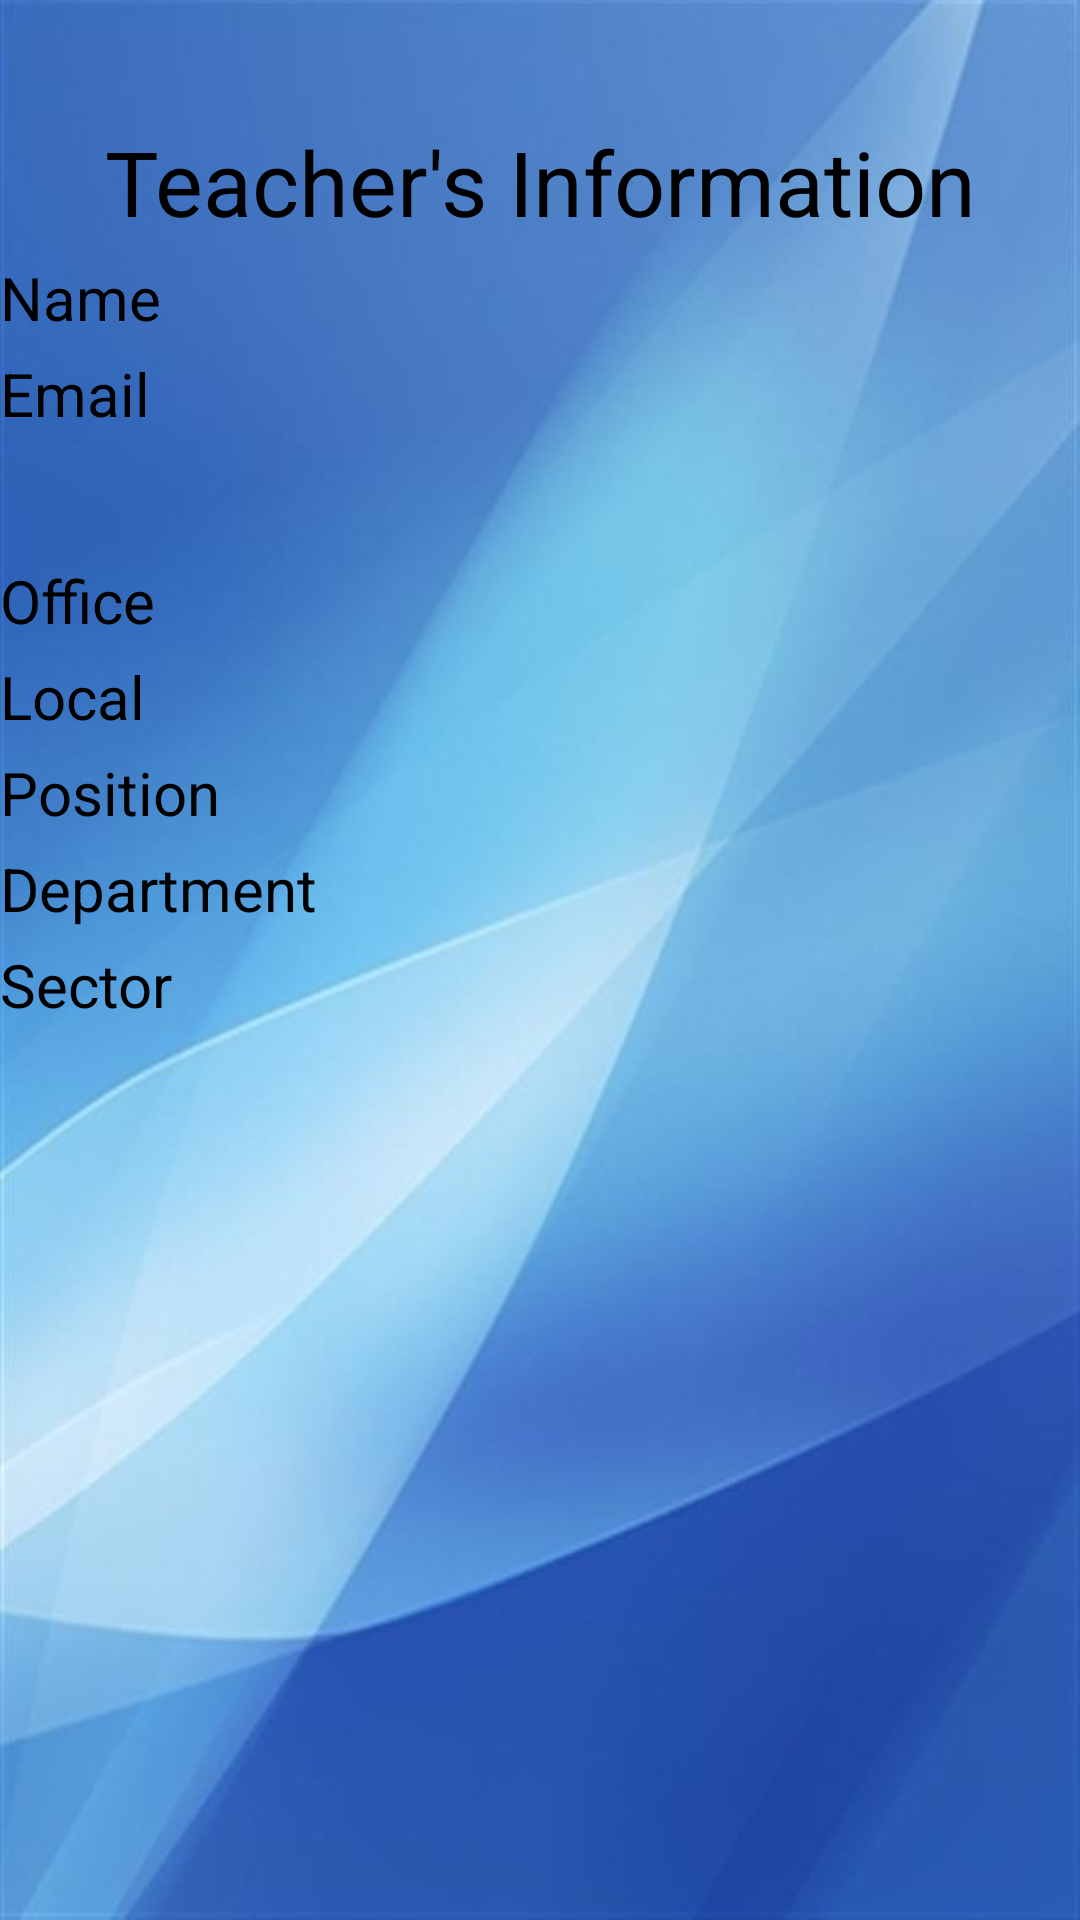

Android layout source for this screen:
<!-- AndroidManifest.xml: activity theme weather -->
<!-- res/layout/activity_teacher_contact.xml -->
<?xml version="1.0" encoding="utf-8"?>
<android.support.constraint.ConstraintLayout xmlns:android="http://schemas.android.com/apk/res/android"
    xmlns:app="http://schemas.android.com/apk/res-auto"
    xmlns:tools="http://schemas.android.com/tools"
    android:layout_width="match_parent"
    android:layout_height="match_parent"
    tools:context="cs.dawson.dawsonelectriccurrents.TeacherContactActivity">

    <LinearLayout
        android:layout_width="match_parent"
        android:layout_height="match_parent"
        android:orientation="vertical"
        android:background="@drawable/mainbg">

        <TextView
            android:id="@+id/noteachersfound"
            android:layout_width="match_parent"
            android:layout_height="wrap_content"
            android:gravity="center"
            android:textColor="#000000"
            android:textSize="30dp" />

        <TextView
            android:id="@+id/teacherInfoTv"
            android:layout_width="match_parent"
            android:layout_height="wrap_content"
            android:gravity="center"
            android:text="@string/teacherInfo"
            android:textColor="#000000"
            android:textSize="30dp" />

        <ScrollView
            android:layout_width="match_parent"
            android:layout_height="match_parent">

            <LinearLayout
                android:layout_width="match_parent"
                android:layout_height="wrap_content"
                android:orientation="vertical">

                <LinearLayout
                    android:layout_marginTop="5dp"
                    android:layout_width="match_parent"
                    android:layout_height="match_parent"
                    android:orientation="horizontal">

                    <TextView
                        android:id="@+id/nameStatic"
                        android:layout_width="0dp"
                        android:layout_height="wrap_content"
                        android:layout_weight=".40"
                        android:text="@string/name"
                        android:textColor="#000000"
                        android:textSize="20dp" />

                    <TextView
                        android:id="@+id/fullNameTv"
                        android:layout_width="0dp"
                        android:layout_height="wrap_content"
                        android:layout_marginLeft="5dp"
                        android:layout_weight=".60"
                        android:textColor="#000000"
                        android:textSize="20dp" />
                </LinearLayout>

                <LinearLayout
                    android:layout_width="match_parent"
                    android:layout_height="64dp"
                    android:layout_marginTop="5dp"
                    android:orientation="horizontal">

                    <TextView
                        android:id="@+id/emailStatic"
                        android:layout_width="0dp"
                        android:layout_height="wrap_content"
                        android:layout_weight=".40"
                        android:text="@string/email"
                        android:textColor="#000000"
                        android:textSize="20dp" />

                    <TextView
                        android:id="@+id/emailTeacherTv"
                        android:layout_width="0dp"
                        android:layout_height="wrap_content"
                        android:layout_marginLeft="5dp"
                        android:layout_weight=".60"
                        android:textColor="#000000"
                        android:textSize="20dp" />
                </LinearLayout>

                <LinearLayout
                    android:layout_marginTop="5dp"
                    android:layout_width="match_parent"
                    android:layout_height="match_parent"
                    android:orientation="horizontal">

                    <TextView
                        android:id="@+id/officeStatic"
                        android:layout_width="0dp"
                        android:layout_height="wrap_content"
                        android:layout_weight=".40"
                        android:text="@string/office"
                        android:textColor="#000000"
                        android:textSize="20dp" />

                    <TextView
                        android:id="@+id/officeTv"
                        android:layout_width="0dp"
                        android:layout_height="wrap_content"
                        android:layout_marginLeft="5dp"
                        android:layout_weight=".60"
                        android:textColor="#000000"
                        android:textSize="20dp" />
                </LinearLayout>

                <LinearLayout
                    android:layout_marginTop="5dp"
                    android:layout_width="match_parent"
                    android:layout_height="match_parent"
                    android:orientation="horizontal">

                    <TextView
                        android:id="@+id/localStatic"
                        android:layout_width="0dp"
                        android:layout_height="wrap_content"
                        android:layout_weight=".40"
                        android:text="@string/local"
                        android:textColor="#000000"
                        android:textSize="20dp" />

                    <TextView
                        android:id="@+id/localTv"
                        android:layout_width="0dp"
                        android:layout_height="wrap_content"
                        android:layout_marginLeft="5dp"
                        android:layout_weight=".60"
                        android:textColor="#000000"
                        android:textSize="20dp" />
                </LinearLayout>

                <LinearLayout
                    android:layout_marginTop="5dp"
                    android:layout_width="match_parent"
                    android:layout_height="match_parent"
                    android:orientation="horizontal">

                    <TextView
                        android:id="@+id/positionStatic"
                        android:layout_width="0dp"
                        android:layout_height="wrap_content"
                        android:layout_weight=".40"
                        android:text="@string/position"
                        android:textColor="#000000"
                        android:textSize="20dp" />

                    <TextView
                        android:id="@+id/positionTv"
                        android:layout_width="0dp"
                        android:layout_height="wrap_content"
                        android:layout_marginLeft="5dp"
                        android:layout_weight=".60"
                        android:textColor="#000000"
                        android:textSize="20dp" />
                </LinearLayout>

                <LinearLayout
                    android:layout_marginTop="5dp"
                    android:layout_width="match_parent"
                    android:layout_height="match_parent"
                    android:orientation="horizontal">

                    <TextView
                        android:id="@+id/departmentStatic"
                        android:layout_width="0dp"
                        android:layout_height="wrap_content"
                        android:layout_weight=".40"
                        android:text="@string/department"
                        android:textColor="#000000"
                        android:textSize="20dp" />

                    <TextView
                        android:id="@+id/departmentTv"
                        android:layout_width="0dp"
                        android:layout_height="wrap_content"
                        android:layout_marginLeft="5dp"
                        android:layout_weight=".60"
                        android:textColor="#000000"
                        android:textSize="20dp" />
                </LinearLayout>

                <LinearLayout
                    android:layout_width="match_parent"
                    android:layout_height="match_parent"
                    android:layout_marginTop="5dp"
                    android:orientation="horizontal">

                    <TextView
                        android:id="@+id/sectorStatic"
                        android:layout_width="0dp"
                        android:layout_height="wrap_content"
                        android:layout_weight=".40"
                        android:text="@string/sector"
                        android:textColor="#000000"
                        android:textSize="20dp" />

                    <TextView
                        android:id="@+id/sectorTv"
                        android:layout_width="0dp"
                        android:layout_height="wrap_content"
                        android:layout_marginLeft="5dp"
                        android:layout_weight=".60"
                        android:textColor="#000000"
                        android:textSize="20dp" />
                </LinearLayout>
            </LinearLayout>
        </ScrollView>
    </LinearLayout>

</android.support.constraint.ConstraintLayout>
<!-- resources referenced by this layout -->
<resources>
  <!-- drawable mainbg: jpg bitmap (drawable, 39178 bytes) -->
  <string name="department">Department</string>
  <string name="email">Email</string>
  <string name="local">Local</string>
  <string name="name">Name</string>
  <string name="office">Office</string>
  <string name="position">Position</string>
  <string name="sector">Sector</string>
  <string name="teacherInfo">Teacher\'s Information</string>
  <style name="weather" parent="Theme.AppCompat.Light.DarkActionBar">
          <item name="buttonTint">@android:color/white</item>
      </style>
</resources>
